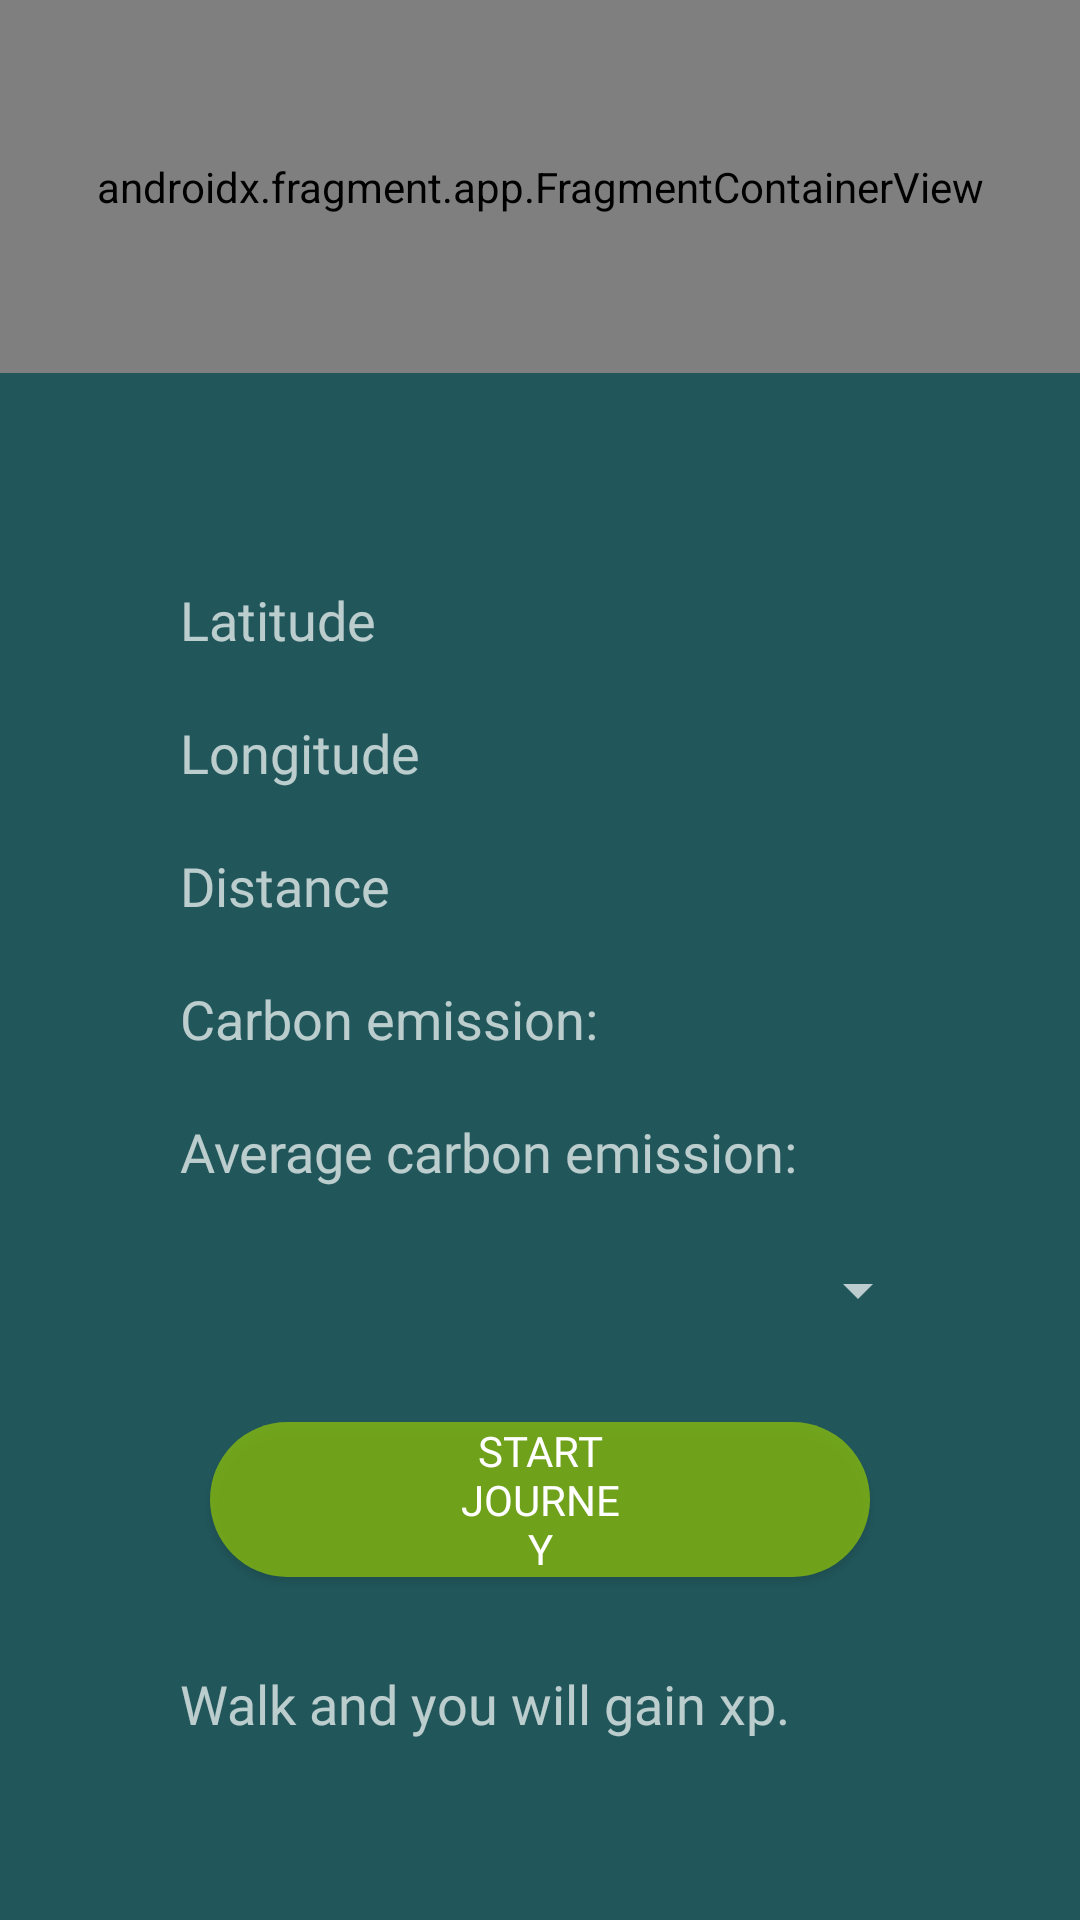

Produce the Android XML layout that renders to this screen, including the resource entries it uses.
<!-- AndroidManifest.xml: application theme Theme.EcoGecko -->
<!-- res/layout/fragment_maps.xml -->
<?xml version="1.0" encoding="utf-8"?>
<LinearLayout xmlns:android="http://schemas.android.com/apk/res/android"
    xmlns:app="http://schemas.android.com/apk/res-auto"
    android:layout_width="match_parent"
    android:layout_height="match_parent"
    android:orientation="vertical"
    android:background="@color/dark_green">

    <androidx.fragment.app.FragmentContainerView xmlns:tools="http://schemas.android.com/tools"
        android:id="@+id/map"
        android:name="com.google.android.gms.maps.SupportMapFragment"
        android:layout_width="match_parent"
        android:layout_height="200dp"
        android:layout_weight="1"
        tools:context=".MapsActivity" />

    <LinearLayout
        android:layout_width="match_parent"
        android:layout_height="wrap_content"
        android:orientation="vertical"
        android:padding="50dp"
        >
        <TextView
            android:id="@+id/lat"
            android:layout_width="match_parent"
            android:layout_height="wrap_content"
            android:text="@string/latitude"
            android:padding="10dp"
            android:layout_marginTop="10dp"
            android:textSize="18sp"
            android:fontFamily="@font/sourcesansproregular"
            />

        <TextView
            android:id="@+id/lon"
            android:layout_width="match_parent"
            android:layout_height="wrap_content"
            android:text="@string/longitude"
            android:padding="10dp"
            android:textSize="18sp"
            android:fontFamily="@font/sourcesansproregular"
            />

        <TextView
            android:id="@+id/distance"
            android:layout_width="match_parent"
            android:layout_height="wrap_content"
            android:text="Distance"
            android:padding="10dp"
            android:textSize="18sp"
            android:fontFamily="@font/sourcesansproregular"
            />
        <TextView
            android:id="@+id/ca"
            android:layout_width="match_parent"
            android:layout_height="wrap_content"
            android:text="Carbon emission: "
            android:padding="10dp"
            android:textSize="18sp"
            />
        <TextView
            android:id="@+id/aca"
            android:layout_width="match_parent"
            android:layout_height="wrap_content"
            android:text="Average carbon emission: "
            android:padding="10dp"
            android:textSize="18sp"
            android:fontFamily="@font/sourcesansproregular"
            />

        <Spinner
            android:id="@+id/spinner"
            android:layout_width="match_parent"
            android:layout_height="48dp"
            android:contentDescription="Spinner"
            android:textSize="18sp"
            android:fontFamily="@font/sourcesansproregular"
            />

        <Button
            android:id="@+id/journey"
            android:layout_width="wrap_content"
            android:layout_height="wrap_content"
            android:layout_gravity="center"
            android:background="@drawable/bg_round_dark"
            app:backgroundTint="@android:color/holo_green_light"
            android:text="Start Journey"
            android:layout_margin="20dp"
            android:paddingLeft="80dp"
            android:paddingRight="80dp"
            android:fontFamily="@font/sourcesansproregular"
            />
        <TextView
            android:id="@+id/xp"
            android:layout_width="match_parent"
            android:layout_height="wrap_content"
            android:text="Walk and you will gain xp."
            android:padding="10dp"
            android:textSize="18sp"
            android:fontFamily="@font/sourcesansproregular"
            />

    </LinearLayout>



</LinearLayout>
<!-- resources referenced by this layout -->
<resources>
  <color name="dark_green">#FF21575B</color>
  <!-- drawable bg_round_dark (drawable) -->
  <?xml version="1.0" encoding="utf-8"?>
  <layer-list xmlns:android="http://schemas.android.com/apk/res/android"
      android:shape="rectangle" >
  
      <item>
          <shape>
              <solid android:color="#aa000000" />
              <corners android:radius="500dp" />
          </shape>
      </item>
  
  </layer-list>
  <string name="latitude">Latitude</string>
  <string name="longitude">Longitude</string>
  <style name="Theme.EcoGecko" parent="Theme.MaterialComponents.NoActionBar">
          
          <item name="colorPrimary">@color/dark_green</item>
          <item name="colorPrimaryVariant">@color/dark_green</item>
          <item name="colorOnPrimary">@color/white</item>
          
          <item name="colorSecondary">@color/dark_green</item>
          <item name="colorSecondaryVariant">@color/dark_green</item>
          <item name="colorOnSecondary">@color/black</item>
          
          <item name="android:statusBarColor">?attr/colorPrimaryVariant</item>
          
      </style>
  <color name="white">#FFFFFFFF</color>
  <color name="black">#FF000000</color>
</resources>
